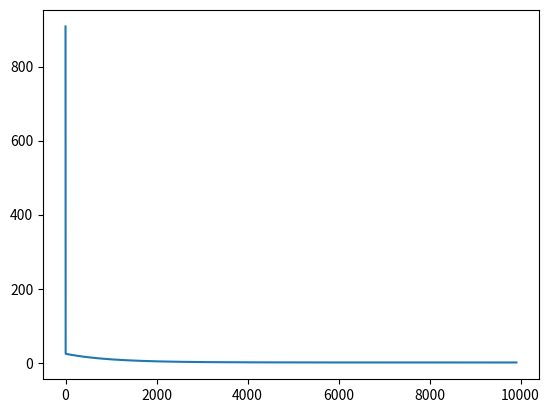

The matplotlib source for this figure:
import numpy as np 
import matplotlib.pyplot as plt


##Definicion del vector de 
X = np.array([8, 10, 12, 14, 17, 20, 21, 24])
Yr = np.array([32, 38.5, 39.9, 45, 49.7, 54, 54.8, 58])

##Definir parámetros/hiperparámetros 
lr = 0.005
T = 0.0000000000001
epsilon = 0.000001
epocas_max = 20000
epochs = 0

## Número de muestras
m = len(X)
#Ym = np.zeros(m)

## Inicializacion de coeficientes Beta
b0 = -(np.random.random()) ##Se recomienda que b0 empieze en negativos
b1 = np.random.random()

J = 10 ##va a calcular j en cada epoca
Jant = 0
ECM = [] ##Este lo guarda


##########################Fase de entrenamiento#################################
while (epochs <= epocas_max and abs(J - Jant) > epsilon):

    Ym = b0 + b1*X
    Jant = J

    J = (1/(2*m))*np.sum((Yr-Ym)**2) + T*b1**2
    ECM += [J]

    ##Descenso de gradiente
    b0 = b0 - (lr/m)*np.sum(Ym-Yr)
    b1 = b1 - (lr/m)*np.dot((Ym-Yr), X) + T*b1

    epochs = epochs + 1
    print(f"Época Número: {epochs}")
    print(f"El valor de b0 es igual a: {b0} y el de b1 {b1}")

plt.plot(ECM)

###################################################################################